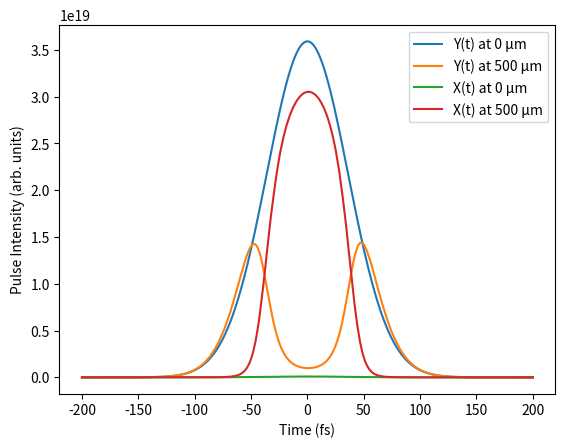
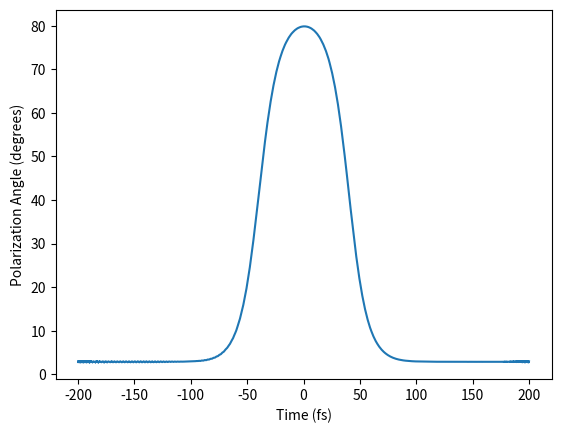

Reproduce these figures in Python, in order. (Note: this script raises an exception after producing the figures.)
# -*- coding: utf-8 -*-
"""
Created on Mon Jan  6 10:27:21 2025

@author: TJ Hammond
"""

import numpy as np
import matplotlib.pyplot as plt
plt.close('all')

#%%
cc = 3e8
# Parameters
a = 2*np.pi/800e-9*3/8*1/1.73     # Coupling constant k*3/8/n0, where n0 is the index of refraction
C = 3.2e-22 # Nonlinear X^(3) susceptibility tensor X^(3)_xxxx
P = C/1.85  # Cross-phase modulation coefficient, X^(3)_xxyy, relative to X^(3)_xxxx
Y0 = 1.0*6e9    # Amplitude of initial Gaussian envelope
# tau = 400e-15   # Width of the Gaussian envelope
FWHM = 120e-15 # Pulse duration
tau = FWHM/(2*(2*np.log(2))**0.5) # ~50.9 fs
# print(tau)
wp = 2*np.pi*cc/800e-9    # Frequency wp (pump)
ws = 2*np.pi*cc/600e-9    # Frequency ws (signal)
B = 0.05  # Angle for X(t) initial condition
s = 1e-7 # Relative initial field amplitude for signal
phi = 0.0  # Phase shift for X(t)


# Define the time array
Nt = 10001
t_array = np.linspace(-200e-15, 200e-15, Nt)  # Time array for the initial conditions
dt = t_array[1]-t_array[0]

w = 2*np.pi * np.fft.fftfreq(Nt, d=dt)
w = np.fft.fftshift(w)

bandwidth = 4/tau   # ~4/tau is a generous cutoff covering the pulse spectrum
mask = np.exp(-(w - wp)**2 / (2 * bandwidth**2))  # Gaussian filter centered on pump

'''
t_array being too large (> +/-350 fs) results in an extremely noisy
polarization angle vs time plot, remove noise by limiting to -350 to 350 or
smaller
'''

# Define the initial conditions as functions of time
def Y_t(t):
    return Y0 * np.cos(B) * np.exp(-t**2 / (2 * tau**2)) * (np.exp(1j * wp * t) + s*np.exp(1j * ws * t))

def X_t(t):
    return Y0 * np.sin(B) * np.exp(1j * phi) * np.exp(-t**2 / (2 * tau**2)) * np.exp(1j * wp * t)
    
# Compute the initial arrays for X and Y
X0_array = X_t(t_array)
Y0_array = Y_t(t_array)

# Define the coupled differential equations
def coupled_equations(z, state):
    # Reshape the state array into X and Y arrays (complex)
    X = state[:Nt] + 1j*state[Nt:2*Nt]        # re + i*im → complex X
    Y = state[2*Nt:3*Nt] + 1j*state[3*Nt:]    # re + i*im → complex Y

    # Compute magnitudes
    X_abs2, Y_abs2 = np.abs(X)**2, np.abs(Y)**2

    # Define the derivatives (Nonlinear step)
    # dX_dz = -1j*a * (C*X_abs2 + 2*P*Y_abs2) * X - 1j*a*P*Y**2*np.conj(X) # Equation 2a
    # dY_dz = -1j*a * (C*Y_abs2 + 2*P*X_abs2) * Y - 1j*a*P*X**2*np.conj(Y) # Equation 2b
    '''
        First term = self-phase modulation
        Second term = cross-phase modulation
        Third term = degenerate four-wave mixing
    '''
    
    ''' OPTICAL SHOCK ADDITION '''
    # Existing nonlinear terms
    NLX = (C*X_abs2 + 2*P*Y_abs2)*X + P*Y**2*np.conj(X)
    NLY = (C*Y_abs2 + 2*P*X_abs2)*Y + P*X**2*np.conj(Y)
    
    # Shock terms — time derivative of the nonlinear polarization
    shock_coeff = 1/wp   # τ_shock = 1/ω₀
    
    dNLX_dt = np.gradient(np.abs(NLX), dt)
    dNLY_dt = np.gradient(np.abs(NLY), dt)
    
    dX_dz = -1j*a * (NLX + shock_coeff * dNLX_dt)
    dY_dz = -1j*a * (NLY + shock_coeff * dNLY_dt)

    # Flatten and return real and imaginary parts of the derivatives
    return np.hstack([dX_dz.real, dX_dz.imag, dY_dz.real, dY_dz.imag])

# Integration range
z_span = (0, 500e-6)  # Range of z (start, end) (0.5mm crystal thickness)
z_eval = np.linspace(*z_span, 1001)  # Points at which to evaluate
dz = z_eval[1] - z_eval[0]


'''############################################################################
    NEW PROPAGATION CODE 
    (With Spatial Dispersion + Optical Shock [in function])
############################################################################'''

beta2 = 84.868e-30 / 1e-3   # From refractiveindex.info

phase = np.exp(-1j * 0.5 * beta2 * (w - wp)**2 * dz)
# phase = np.exp(-1j * 0.5 * 500 * beta2 * (w - wp)**2 * dz) # Amplified dispersion   
   
# Initialize fields at z = 0
X = X0_array.copy()
Y = Y0_array.copy()

Xt_values = np.zeros((Nt, len(z_eval)), dtype=complex)
Yt_values = np.zeros((Nt, len(z_eval)), dtype=complex)

# store initial condition (z = 0)
Xt_values[:, 0] = X
Yt_values[:, 0] = Y
    
# Main propagation loop over z
for i in range(len(z_eval) - 1):

    '''
    (1) NONLINEAR STEP (time domain)
    
        Reuses existing coupled_equations() function, which computes dX/dz and 
        dY/dz from nonlinear effects (like in the paper) but with RK4 instead 
        of solve_ivp()
    '''
    # Pack complex fields into real-valued state vector
    # (because function expects real + imaginary parts separately)
    state = np.hstack([X.real, X.imag, Y.real, Y.imag])

    ''' ---- RK4 integration ---- '''
    # k1: slope at current point
    k1 = coupled_equations(0, state)

    # k2: slope halfway using k1
    k2 = coupled_equations(0, state + 0.5 * dz * k1)

    # k3: another midpoint slope using k2
    k3 = coupled_equations(0, state + 0.5 * dz * k2)

    # k4: slope at end of step using k3
    k4 = coupled_equations(0, state + dz * k3)
    
    # Combine slopes to get next state (RK4 formula)
    solution = state + (dz / 6) * (k1 + 2*k2 + 2*k3 + k4)

    # Unpack back into complex fields
    X = solution[:Nt] + 1j * solution[Nt:2*Nt]
    Y = solution[2*Nt:3*Nt] + 1j * solution[3*Nt:]
    
    '''
    (2) OPTICAL SHOCK STEP (frequency domain, different method)

        Applies optical shock operator immediately after RK4 integration, part 
        of the nonlinear step.
    '''
    # If this value prints "nan nan" the step blew up
    print(i, np.max(np.abs(X)), np.max(np.abs(Y)))
    
    '''X_abs2, Y_abs2 = np.abs(X)**2, np.abs(Y)**2
    
    NLX = (C*X_abs2 + 2*P*Y_abs2) * X + P*Y**2*np.conj(X)
    NLY = (C*Y_abs2 + 2*P*X_abs2) * Y + P*X**2*np.conj(Y)
    
    NLX_w = np.fft.fftshift(np.fft.fft(np.fft.ifftshift(NLX),axis=0))
    NLY_w = np.fft.fftshift(np.fft.fft(np.fft.ifftshift(NLY),axis=0))
    
    shock_op = 1j*w/wp
    NLX_shock = shock_op*NLX_w*mask
    NLY_shock = shock_op*NLY_w*mask
    
    NLX_t = np.fft.fftshift(np.fft.ifft(np.fft.ifftshift(NLX_shock)))
    NLY_t = np.fft.fftshift(np.fft.ifft(np.fft.ifftshift(NLY_shock)))
    
    X += 1j*a*dz*NLX_t
    Y += 1j*a*dz*NLY_t'''
        
    '''
    (3) DISPERSION STEP (frequency domain)
    
        This is where the derived phase factor is applied: 
            phase = exp(i * (k(ω) - k_p) * dz)
            
        Takes X and Y field values, transforms into frequency domaain, imposes 
        dispersion, and transforms back to the time domain
    '''
    # Transform fields to frequency domain
    Xw = np.fft.fftshift(np.fft.fft(np.fft.ifftshift(X),axis=0))
    Yw = np.fft.fftshift(np.fft.fft(np.fft.ifftshift(Y),axis=0))
    
    # Apply dispersion phase shift to each frequency component
    # This is exactly the derived propagation equation:
    #   E~(ω, z+dz) = E~(ω, z) * exp(i*(k - k_p)*dz)
    Xw *= phase
    Yw *= phase
    
    # Transform back to time domain
    X = np.fft.fftshift(np.fft.ifft(np.fft.ifftshift(Xw),axis=0))
    Y = np.fft.fftshift(np.fft.ifft(np.fft.ifftshift(Yw),axis=0))
    
    Xt_values[:, i+1] = X
    Yt_values[:, i+1] = Y

#%%

'''
Pulse intensity vs time plots

X axis: time (fs)
Y axis: |field|² (intensity)

Shows how the Gaussian pulse envelope changes shape as it propagates. 
Y is the dominant (pump-like) polarization. X starts tiny (flat) and then may 
grow. The four plots show pump depletion and signal growth in time.
'''
plt.figure()
plt.plot(t_array*1e15,np.abs(Yt_values[:,0])**2, label='Y(t) at 0 µm') # [:,0] means first element of every row (start)
plt.plot(t_array*1e15,np.abs(Yt_values[:,-1])**2, label='Y(t) at 500 µm') # [:,-1] means last element of every row (end)
plt.plot(t_array*1e15,np.abs(Xt_values[:,0])**2, label='X(t) at 0 µm')
plt.plot(t_array*1e15,np.abs(Xt_values[:,-1])**2, label='X(t) at 500 µm')
# plt.title("Dispersion amplified by 500x")
plt.xlabel('Time (fs)')
plt.ylabel('Pulse Intensity (arb. units)')
plt.legend()

'''
Polarization angle vs time plot

X axis: time (fs)
Y axis: angle (degrees)0

arctan2(|X|, |Y|) at the exit of the crystal (z = 500 µm), evaluated at every 
time point. 0° means purely Y-polarized (no rotation); 45° means equal X and Y; 
90° means fully X-polarized. Shows how much the polarization rotates across the 
pulse.
'''
plt.figure()
angs = np.arctan2(np.abs(Xt_values[:,-1]),np.abs(Yt_values[:,-1]))
plt.plot(t_array*1e15,np.real(angs)*180/np.pi)
plt.xlabel('Time (fs)')
plt.ylabel('Polarization Angle (degrees)')

#%% If you want to plot 3D plot of the data; I recommend making these matrices smaller
# plt.figure()
# plt.pcolormesh(z_values*1e6,w/wp,np.log10(np.abs(Yw)**2),cmap='jet')
# plt.colorbar()

#%%
'''
Signal growth vs crystal length (log scale)

X axis: z (µm)
Y axis: normalized intensity (log scale)

Works in the frequency domain. Finds the 600 nm signal bin (sigpos), sums ±10 
bins around it to get Xwarr and Ywarr, then plots three curves:
    |Xwarr|² —> the cross-polarized (rotated) signal component
    |Ywarr|² —> the co-polarized (original) signal component
    |Xwarr|² + |Ywarr|² —> total signal power
All normalized to the total initial signal power.
'''
print("Xt_values:", Xt_values.shape)
print("Yt_values:", Yt_values.shape)
print("Xw before slicing:", Xw.shape)
plt.figure()
sigpos = np.argmin(np.abs(w-2*np.pi*cc/600e-9))
# Xwarr = Xw[sigpos,:]
# Ywarr = Yw[sigpos,:]
Xwarr = np.sum(Xw[sigpos-10:sigpos+10,:],axis=0)
Ywarr = np.sum(Yw[sigpos-10:sigpos+10,:],axis=0)
plt.plot(z_eval*1e6,np.abs(Xwarr)**2/(np.abs(Xwarr[0])**2 + np.abs(Ywarr[0])**2), label='Rotated signal component (Xwarr)')
plt.plot(z_eval*1e6,np.abs(Ywarr)**2/(np.abs(Xwarr[0])**2 + np.abs(Ywarr[0])**2), label='Original signal component (Ywarr)')
plt.plot(z_eval*1e6,(np.abs(Xwarr)**2 + np.abs(Ywarr)**2)/(np.abs(Xwarr[0])**2 + np.abs(Ywarr[0])**2), label='Total signal power')
plt.yscale('log')
plt.ylim((0.9,1e4))
plt.xlabel('z (µm)')
plt.ylabel('Normalized Intensity')
plt.legend()

#%%
'''
Polarization angle and ellipticity vs z

X axis: z (µm)
Y axis: angle (degrees)

Also uses Xwarr and Ywarr, the 600nm spectral slice. The two curves, anger and 
ellip, tell you if the output is linearly polarized (ellip ≈ 0° or 180°) or 
elliptical.
'''
plt.figure()
anger = np.arctan2(np.abs(Xwarr)**1,np.abs(Ywarr)**1)*180/np.pi
ellip = (np.unwrap(np.angle(Ywarr)) - np.unwrap(np.angle(Xwarr)))*180/np.pi
# anger = np.arctan(np.abs(Xwarr)**2/np.abs(Ywarr)**2)*180/np.pi

# SOP = -(np.abs(Xwarr)**2 - np.abs(Ywarr)**2)/((np.abs(Xwarr)**2 + np.abs(Ywarr)**2))
plt.plot(z_eval*1e6,anger, label='Polarization rotation angle (anger)')
plt.plot(z_eval*1e6,ellip, label='Phase difference (ellip)')
plt.xlabel('z (µm)')
plt.ylabel('Polarization Angle and Ellipticity')
plt.legend()
#%%
print((np.abs(Xwarr[-1])**2 + np.abs(Ywarr[-1])**2)/(np.abs(Xwarr[0])**2 + np.abs(Ywarr[0])**2))

#%% Compare RK4 split step method to RK45 solve_ivp() method (TEST)

'''
ACHIEVED RESULTS:
    
    RK4 convergence error: 7.353627181998753e-09
    RK45 convergence error: 4.25742057094363e-06

CONCLUSION: Manual RK4 is more accurate for this purpose than solve_ivp() RK45
'''

'''
def compare(X1, X2):
    # relative L2 error
    return np.linalg.norm(X1 - X2) / np.linalg.norm(X2)

def run_rk4(dz):
    X = X0_array.copy()
    Y = Y0_array.copy()

    Nz = int(z_span[1] / dz)

    for i in range(Nz):

        # nonlinear step (your RK4 function or Euler version)
        state = np.hstack([X.real, X.imag, Y.real, Y.imag])

        k1 = coupled_equations(0, state)
        k2 = coupled_equations(0, state + 0.5*dz*k1)
        k3 = coupled_equations(0, state + 0.5*dz*k2)
        k4 = coupled_equations(0, state + dz*k3)

        state = state + (dz/6)*(k1 + 2*k2 + 2*k3 + k4)

        X = state[:Nt] + 1j*state[Nt:2*Nt]
        Y = state[2*Nt:3*Nt] + 1j*state[3*Nt:]

    return X

X_rk4_1 = run_rk4(dz)
X_rk4_2 = run_rk4(dz/2)

err_rk4 = compare(X_rk4_2, X_rk4_1)
print("RK4 convergence error:", err_rk4)

def run_rk45(rtol):
    solution = solve_ivp(
        coupled_equations,
        z_span,
        initial_state,
        t_eval=[z_span[1]],  # only final point
        method="RK45",
        rtol=rtol,
        atol=1e-9
    )

    sol = solution.y

    X = sol[:Nt,-1] + 1j*sol[Nt:2*Nt,-1]
    return X

X_rk45_1 = run_rk45(1e-6)
X_rk45_2 = run_rk45(1e-9)

err_rk45 = compare(X_rk45_2, X_rk45_1)
print("RK45 convergence error:", err_rk45)
'''

#%% TESTING DISPERSION
'''
# FFT over ALL z positions
Xw = np.fft.fftshift(
        np.fft.fft(np.fft.ifftshift(Xt_values, axes=0), axis=0),
        axes=0
     )

plt.figure()

# phase at z = 0
plt.plot(w, np.unwrap(np.angle(Xw[:, 0])), label='z = 0')
    
# phase at final z
plt.plot(w, np.unwrap(np.angle(Xw[:, -1])), label='z = L')

plt.legend()


phi = np.unwrap(np.angle(Xw[:, -1]))
plt.figure()
plt.plot(w, np.gradient(np.gradient(phi, w)))

phi0 = np.unwrap(np.angle(Xw[:, 0]))
phiL = np.unwrap(np.angle(Xw[:, -1]))

plt.figure()
plt.plot(w, phiL - phi0)

fit = np.polyfit(w - wp, phiL - phi0, 2)
print(fit[0])
'''

#%% Chirp
# Plot real part of Y field to show chirp
plt.figure()
plt.plot(t_array*1e15, np.real(Yt_values[:,0]), label='Y(t) at 0 µm', alpha=0.7)
plt.plot(t_array*1e15, np.real(Yt_values[:,-1]), label='Y(t) at 500 µm', alpha=0.7)
plt.xlabel('Time (fs)')
plt.ylabel('Real field amplitude (arb. units)')
plt.legend()
